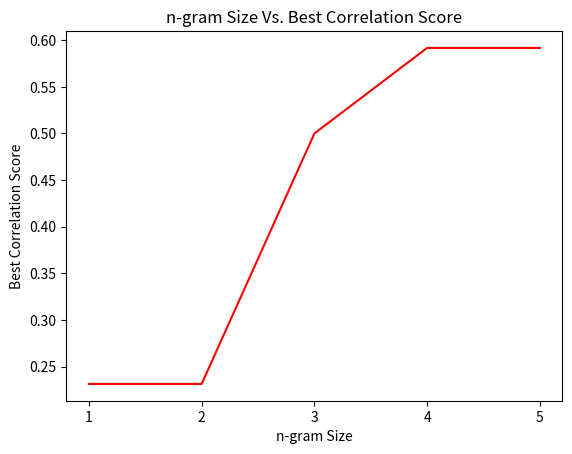

This figure's Python source:
import numpy as np
import matplotlib.pyplot as plt
from matplotlib.ticker import MaxNLocator


# nplus   n       best score
# 6       5       0.59170059157
# 5       4       0.59170059157
# 4       3       0.5
# 3       2       0.231475216501
# 2       1       0.231475216501
x = range(1,6)
y = [0.231475216501, 0.231475216501, 0.5, 0.59170059157, 0.59170059157]
plt.figure()
plt.plot(x, y,'r')
plt.title("n-gram Size Vs. Best Correlation Score")
plt.xlabel("n-gram Size")
plt.ylabel("Best Correlation Score")
plt.xticks(x)
plt.savefig('ngramVSscore.png')